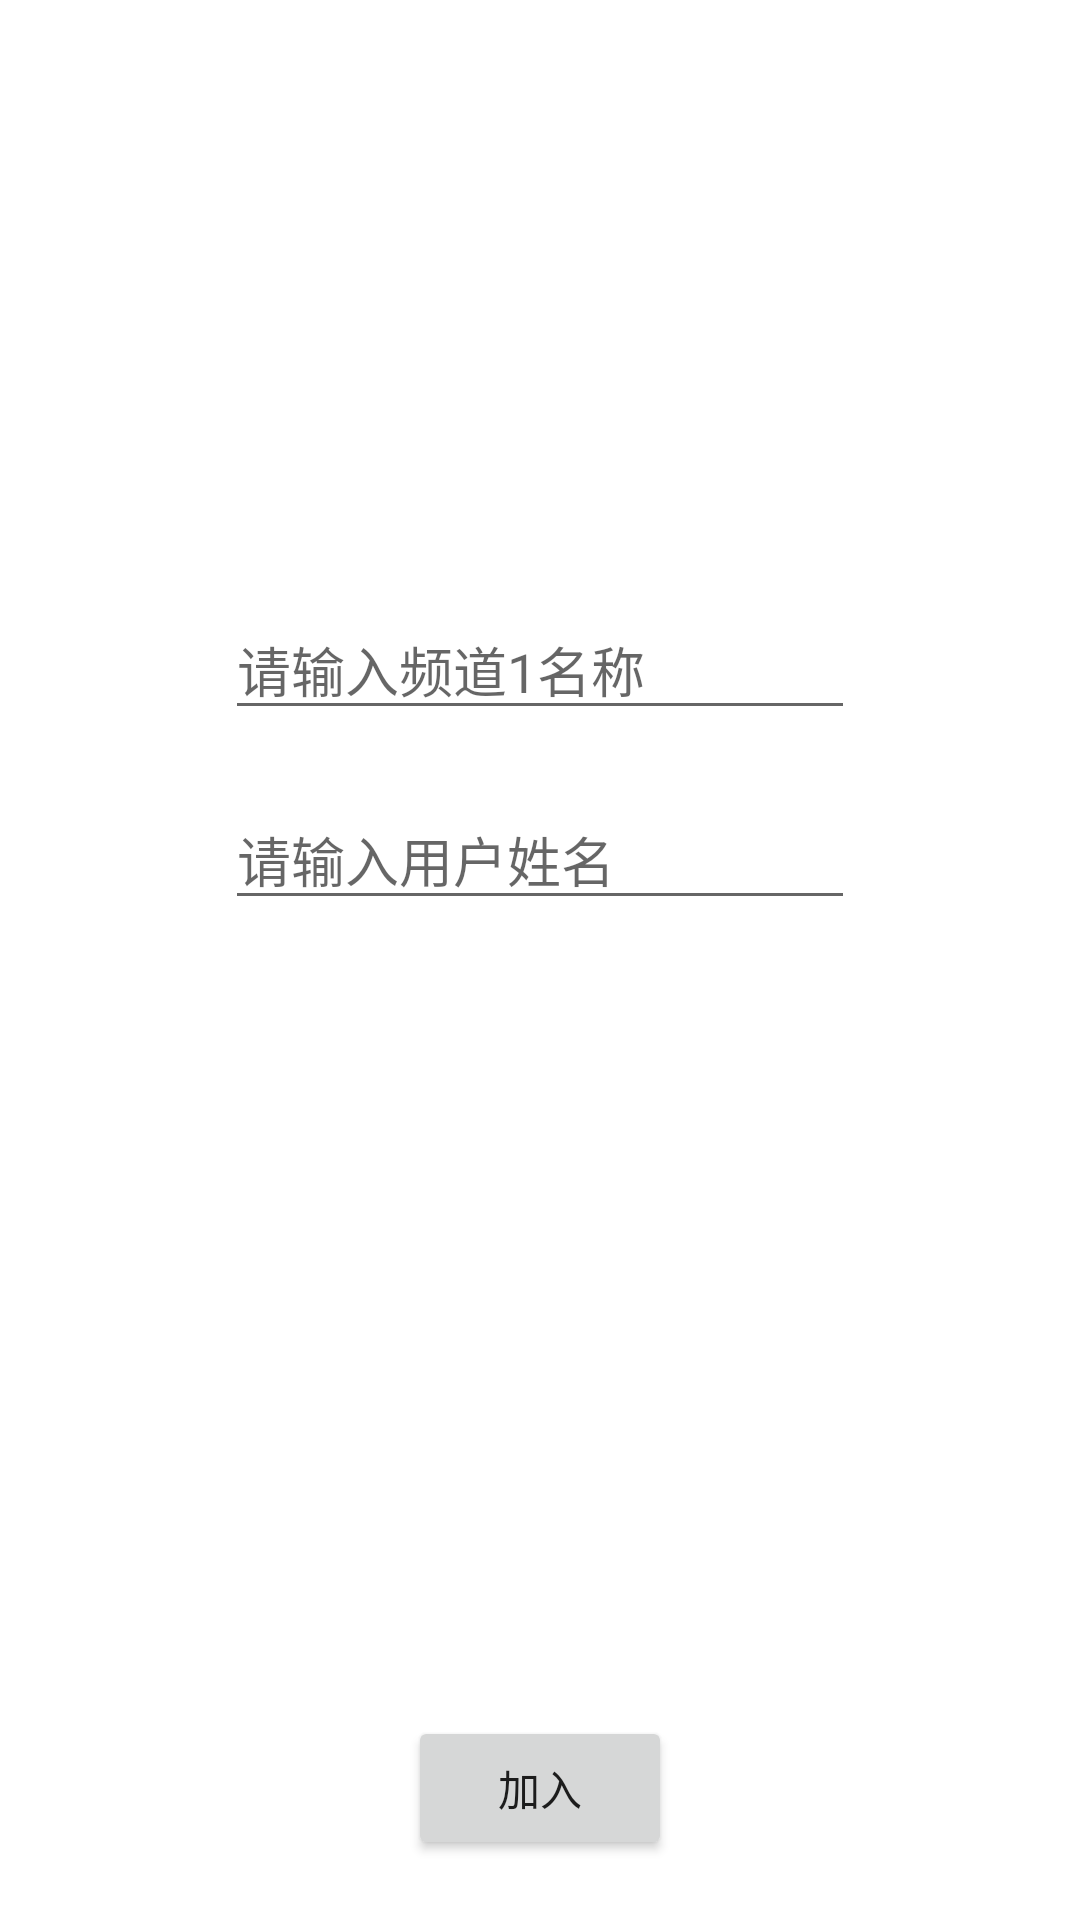

Write the Android layout XML for this screen, with the resource values it uses.
<!-- AndroidManifest.xml: application theme Theme.SyncManagerExample -->
<!-- res/layout/activity_main.xml -->
<?xml version="1.0" encoding="utf-8"?>
<androidx.constraintlayout.widget.ConstraintLayout xmlns:android="http://schemas.android.com/apk/res/android"
    xmlns:app="http://schemas.android.com/apk/res-auto"
    xmlns:tools="http://schemas.android.com/tools"
    android:layout_width="match_parent"
    android:layout_height="match_parent"
    tools:context=".MainActivity">

    <EditText
        android:id="@+id/input_channel_att_main"
        android:layout_width="wrap_content"
        android:layout_height="wrap_content"
        android:layout_marginTop="200dp"
        android:ems="10"
        android:hint="@string/hint_channel"
        android:importantForAutofill="no"
        android:inputType="text"
        app:layout_constraintLeft_toLeftOf="parent"
        app:layout_constraintRight_toRightOf="parent"
        app:layout_constraintTop_toTopOf="parent" />

    <EditText
        android:id="@+id/input_user_att_main"
        android:layout_width="wrap_content"
        android:layout_height="wrap_content"
        android:layout_marginTop="20dp"
        android:ems="10"
        android:hint="@string/hint_user"
        android:importantForAutofill="no"
        android:inputType="text"
        app:layout_constraintLeft_toLeftOf="parent"
        app:layout_constraintRight_toRightOf="parent"
        app:layout_constraintTop_toBottomOf="@id/input_channel_att_main" />

    <Button
        android:id="@+id/btn_join_att_main"
        android:layout_width="wrap_content"
        android:layout_height="wrap_content"
        android:layout_margin="20dp"
        android:text="@string/text_join"
        app:layout_constraintBottom_toBottomOf="parent"
        app:layout_constraintLeft_toLeftOf="parent"
        app:layout_constraintRight_toRightOf="parent" />

</androidx.constraintlayout.widget.ConstraintLayout>
<!-- resources referenced by this layout -->
<resources>
  <string name="hint_channel">请输入频道1名称</string>
  <string name="hint_user">请输入用户姓名</string>
  <string name="text_join">加入</string>
  <style name="Theme.SyncManagerExample" parent="Theme.MaterialComponents.DayNight.NoActionBar">
          
          <item name="colorPrimary">@color/purple_500</item>
          <item name="colorPrimaryVariant">@color/purple_700</item>
          <item name="colorOnPrimary">@color/white</item>
          
          <item name="colorSecondary">@color/teal_200</item>
          <item name="colorSecondaryVariant">@color/teal_700</item>
          <item name="colorOnSecondary">@color/black</item>
          
          <item name="android:statusBarColor" tools:targetApi="lollipop">@android:color/transparent</item>
          <item name="android:windowLightStatusBar" tools:targetApi="m">true</item>
          <item name="android:navigationBarColor" tools:targetApi="lollipop">@android:color/transparent</item>
          <item name="android:windowLightNavigationBar" tools:targetApi="o_mr1">true</item>
  
          <item name="android:enforceStatusBarContrast" tools:targetApi="q">false</item>
          <item name="android:enforceNavigationBarContrast" tools:targetApi="q">false</item>
          
      </style>
  <!-- not gathered from this repository: default colours our renderer supplied (Android Studio template values) -->
  <color name="purple_500">#FF6200EE</color>
  <color name="purple_700">#FF3700B3</color>
  <color name="teal_200">#FF03DAC5</color>
  <color name="teal_700">#FF018786</color>
  <color name="black">#FF000000</color>
  <color name="white">#FFFFFFFF</color>
</resources>
